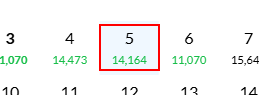
Task: Travel Buddy Robot
Workflow: Sequence2

Step 1: click on the paragraph '{0}'
